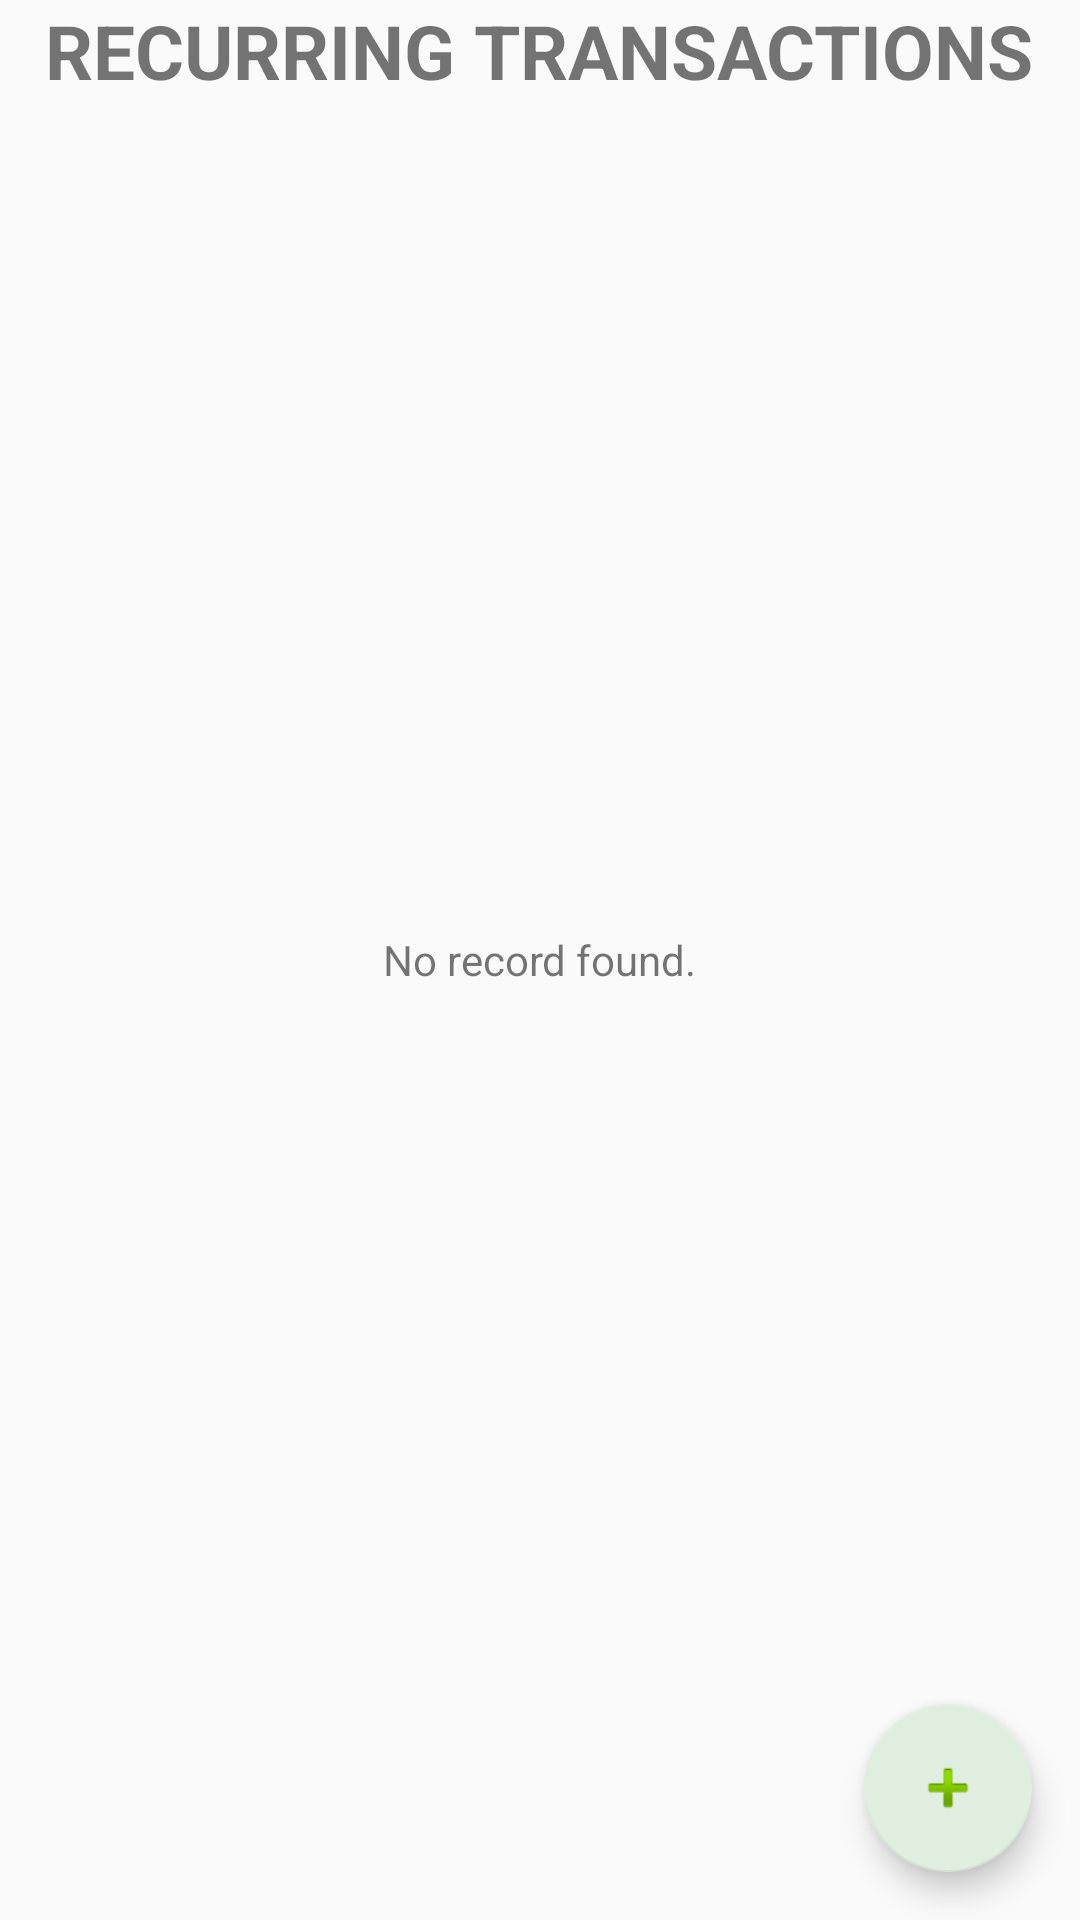

Here is an Android app screen rendered from its layout file. Give the layout XML and the strings, colors and styles it references.
<!-- AndroidManifest.xml: application theme AppTheme -->
<!-- res/layout/activity_recurring.xml -->
<?xml version="1.0" encoding="utf-8"?>
<android.support.v4.widget.DrawerLayout xmlns:android="http://schemas.android.com/apk/res/android"
    android:id="@+id/drawer_layout"
    android:layout_width="match_parent"
    android:layout_height="match_parent" >

    

    <FrameLayout
        android:id="@+id/content_frame"
        android:layout_width="match_parent"
        android:layout_height="match_parent" >

        <RelativeLayout xmlns:android="http://schemas.android.com/apk/res/android"
            android:id="@+id/relativelayout"
            android:layout_width="fill_parent"
            android:layout_height="fill_parent"
            xmlns:app="http://schemas.android.com/apk/res-auto">
            <TextView
                android:id="@+id/titleRecurring"
                android:layout_width="wrap_content"
                android:layout_height="wrap_content"
                android:textSize="25dip"
                android:textStyle="bold"
                android:layout_centerHorizontal="true"
                android:text="@string/title_recurring" />

            <ListView
                android:id="@+id/list_view"
                android:layout_width="match_parent"
                android:layout_height="wrap_content"
                android:layout_marginTop="25dp"
                android:dividerHeight="1dp"
                android:longClickable="true"
                android:padding="10dp" >
            </ListView>

            <TextView
                android:id="@+id/empty"
                android:layout_width="wrap_content"
                android:layout_height="wrap_content"
                android:layout_centerInParent="true"
                android:text="No record found." />


            <android.support.design.widget.FloatingActionButton
                android:id="@+id/fabRecurrent"
                android:layout_width="wrap_content"
                android:layout_height="wrap_content"
                android:layout_alignParentBottom="true"
                android:layout_alignParentRight="true"
                app:srcCompat="@android:drawable/ic_input_add"
                android:layout_marginRight="@dimen/fab_margin"
                android:layout_marginTop="@dimen/fab_margin"
                android:layout_marginBottom="@dimen/fab_margin"/>


        </RelativeLayout>
    </FrameLayout>
    <ListView
        android:id="@+id/left_drawer"
        android:layout_width="260dp"
        android:layout_height="match_parent"
        android:layout_gravity="start"
        android:background="@color/colorPrimaryDark"
        android:choiceMode="singleChoice"
        android:divider="#e5e5e5"
        android:dividerHeight="1dp" />

</android.support.v4.widget.DrawerLayout>
<!-- resources referenced by this layout -->
<resources>
  <color name="colorPrimaryDark">#8FBC8F</color>
  <dimen name="fab_margin">16dp</dimen>
  <string name="title_recurring">RECURRING TRANSACTIONS</string>
  <style name="AppTheme" parent="Theme.AppCompat.Light.DarkActionBar">
          
          <item name="colorPrimary">@color/colorPrimary</item>
          <item name="colorPrimaryDark">@color/colorPrimaryDark</item>
          <item name="colorAccent">@color/colorAccent</item>
  
      </style>
  <color name="colorPrimary">#548B54</color>
  <color name="colorAccent">#E0EEE0</color>
</resources>
